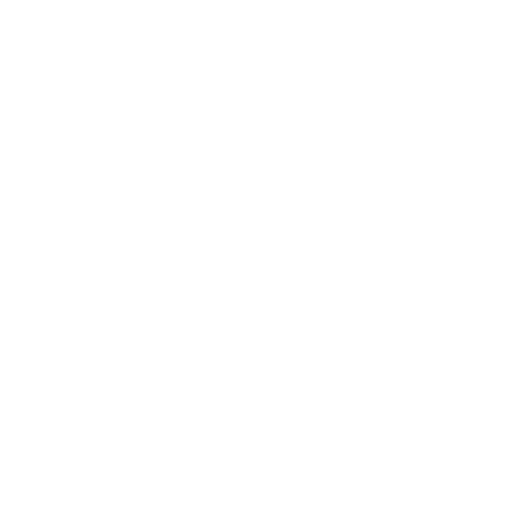
t = 0.00 s
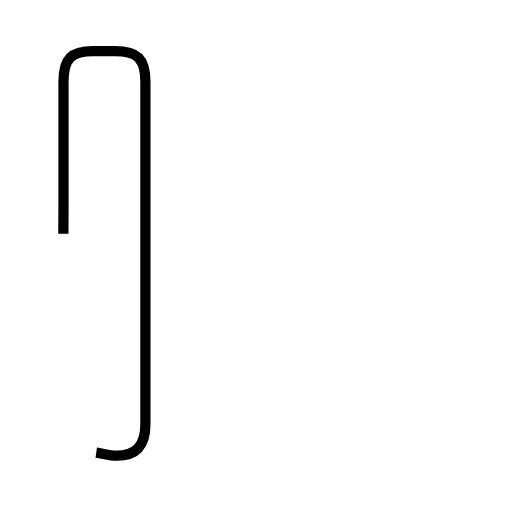
t = 2.01 s
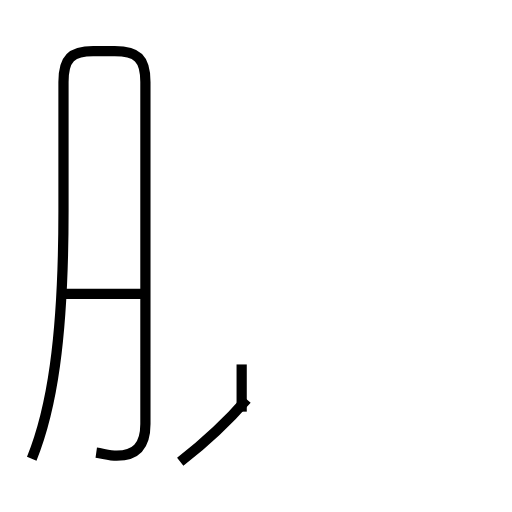
t = 3.33 s
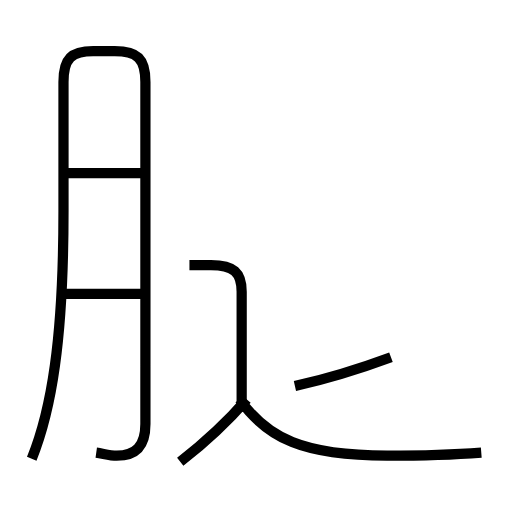
t = 5.04 s
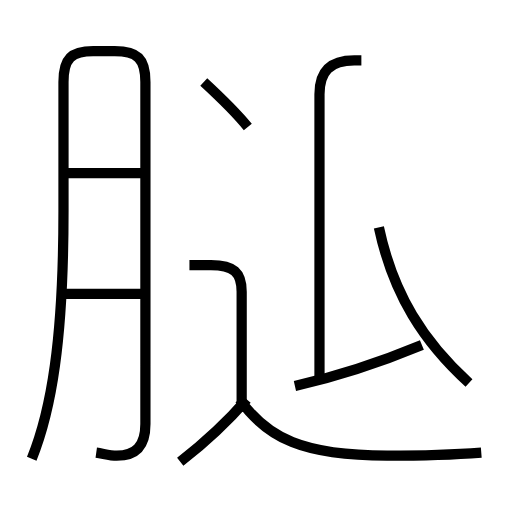
t = 6.87 s
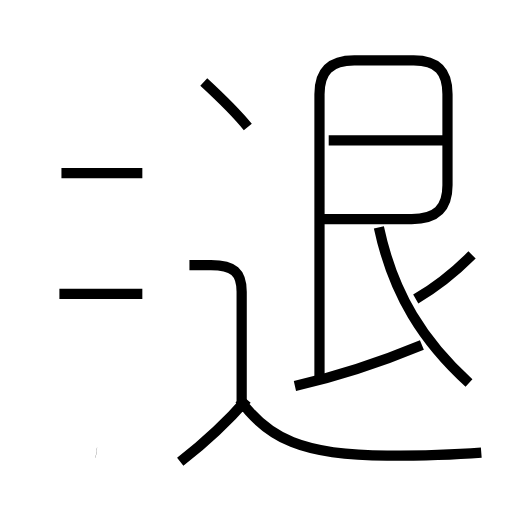
t = 8.45 s

The animated SVG that drew these frames (rendered in a browser with its animation timeline set to each time). Animation: 12 SMIL elements (animate=12); one cycle of 8.45 s.

<?xml version='1.0' encoding='utf-8'?>
<svg viewBox="0.0 -6.0 50.0 50.0" version="1.1" xmlns="http://www.w3.org/2000/svg"><rect x="-1000" y="-1000" width="2000" height="2000" stroke="white" fill="white" /><g style="fill:none;stroke:#000000;stroke-width:1"><path d="M 9.4 0.2 C 10.1 0.3 10.7 0.5 11.4 0.5 C 13.2 0.5 14.2 -0.4 14.2 -2.6 L 14.2 -36.0 C 14.2 -38.3 13.4 -39.0 11.2 -39.0 L 9.1 -39.0 C 7.0 -39.0 6.2 -38.3 6.2 -36.0 L 6.2 -23.4 C 6.2 -10.7 5.0 -3.9 3.1 0.8 " transform="translate(0.0 38.0)" stroke-dasharray="89.36267708442735" stroke-dashoffset="89.36267708442735"><animate attributeName="stroke-dashoffset" from="89.36267708442735" to="0" dur="2.68088031253282s" begin="0s; anim_end.end" fill="freeze" id="anim0" /></path><path d="M 17.6 1.1 C 19.9 -0.7 22.2 -2.8 24.1 -5.0 " transform="translate(0.0 38.0)" stroke-dasharray="8.927643504137505" stroke-dashoffset="8.927643504137505"><animate attributeName="stroke-dashoffset" from="8.927643504137505" to="0" dur="0.2678293051241251s" begin="anim0.end" fill="freeze" id="anim1" /></path><path d="M 13.9 -15.3 L 5.8 -15.3 " transform="translate(0.0 38.0)" stroke-dasharray="8.100000000000001" stroke-dashoffset="8.100000000000001"><animate attributeName="stroke-dashoffset" from="8.100000000000001" to="0" dur="0.24300000000000002s" begin="anim1.end" fill="freeze" id="anim2" /></path><path d="M 23.6 -3.8 L 23.6 -15.5 C 23.6 -17.4 22.8 -18.1 20.6 -18.1 L 18.5 -18.1 " transform="translate(0.0 38.0)" stroke-dasharray="18.43873035127684" stroke-dashoffset="18.43873035127684"><animate attributeName="stroke-dashoffset" from="18.43873035127684" to="0" dur="0.5531619105383051s" begin="anim2.end" fill="freeze" id="anim3" /></path><path d="M 13.9 -27.1 L 6.0 -27.1 " transform="translate(0.0 38.0)" stroke-dasharray="7.9" stroke-dashoffset="7.9"><animate attributeName="stroke-dashoffset" from="7.9" to="0" dur="0.237s" begin="anim3.end" fill="freeze" id="anim4" /></path><path d="M 47.0 0.2 C 44.4 0.4 41.2 0.5 37.8 0.5 C 29.6 0.5 26.1 -1.2 23.4 -5.0 " transform="translate(0.0 38.0)" stroke-dasharray="25.337511441011088" stroke-dashoffset="25.337511441011088"><animate attributeName="stroke-dashoffset" from="25.337511441011088" to="0" dur="0.7601253432303327s" begin="anim4.end" fill="freeze" id="anim5" /></path><path d="M 28.8 -6.3 C 32.8 -7.2 37.1 -8.6 41.2 -10.3 " transform="translate(0.0 38.0)" stroke-dasharray="13.044701139126495" stroke-dashoffset="13.044701139126495"><animate attributeName="stroke-dashoffset" from="13.044701139126495" to="0" dur="0.39134103417379484s" begin="anim5.end" fill="freeze" id="anim6" /></path><path d="M 45.8 -6.6 C 41.4 -10.6 38.4 -15.2 37.0 -21.8 " transform="translate(0.0 38.0)" stroke-dasharray="17.87987259512352" stroke-dashoffset="17.87987259512352"><animate attributeName="stroke-dashoffset" from="17.87987259512352" to="0" dur="0.5363961778537055s" begin="anim6.end" fill="freeze" id="anim7" /></path><path d="M 24.2 -31.6 C 23.0 -33.1 21.2 -34.8 19.9 -36.0 " transform="translate(0.0 38.0)" stroke-dasharray="6.157585815073008" stroke-dashoffset="6.157585815073008"><animate attributeName="stroke-dashoffset" from="6.157585815073008" to="0" dur="0.18472757445219024s" begin="anim7.end" fill="freeze" id="anim8" /></path><path d="M 31.2 -7.0 L 31.2 -34.8 C 31.2 -37.0 32.2 -38.1 34.6 -38.1 L 40.4 -38.1 C 42.8 -38.1 43.7 -37.0 43.7 -34.8 L 43.7 -25.9 C 43.7 -23.6 42.6 -22.6 40.2 -22.6 L 31.2 -22.6 " transform="translate(0.0 38.0)" stroke-dasharray="67.93584454555499" stroke-dashoffset="67.93584454555499"><animate attributeName="stroke-dashoffset" from="67.93584454555499" to="0" dur="2.0380753363666493s" begin="anim8.end" fill="freeze" id="anim9" /></path><path d="M 40.6 -14.8 C 42.5 -15.9 44.5 -17.5 46.1 -19.1 " transform="translate(0.0 38.0)" stroke-dasharray="6.999763214006781" stroke-dashoffset="6.999763214006781"><animate attributeName="stroke-dashoffset" from="6.999763214006781" to="0" dur="0.2099928964202034s" begin="anim9.end" fill="freeze" id="anim10" /></path><path d="M 43.5 -30.3 L 32.1 -30.3" transform="translate(0.0 38.0)" stroke-dasharray="11.399999999999999" stroke-dashoffset="11.399999999999999"><animate attributeName="stroke-dashoffset" from="11.399999999999999" to="0" dur="0.34199999999999997s" begin="anim10.end" fill="freeze" id="anim_end" /></path></g></svg>
